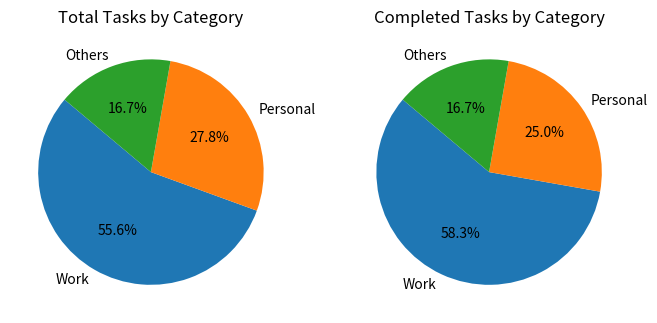

Source code (Python): (Note: this script raises an exception after producing the figure.)
import matplotlib.pyplot as plt

categories = ['Work', 'Personal', 'Others']
total_tasks = [10, 5, 3]
done_tasks = [7, 3, 2]

plt.figure(figsize=(8, 4))
plt.subplot(1, 2, 1)
plt.pie(total_tasks, labels=categories, autopct='%1.1f%%', startangle=140)
plt.title("Total Tasks by Category")

plt.subplot(1, 2, 2)
plt.pie(done_tasks, labels=categories, autopct='%1.1f%%', startangle=140)
plt.title("Completed Tasks by Category")

plt.savefig('static/test_chart.png')
plt.show()
